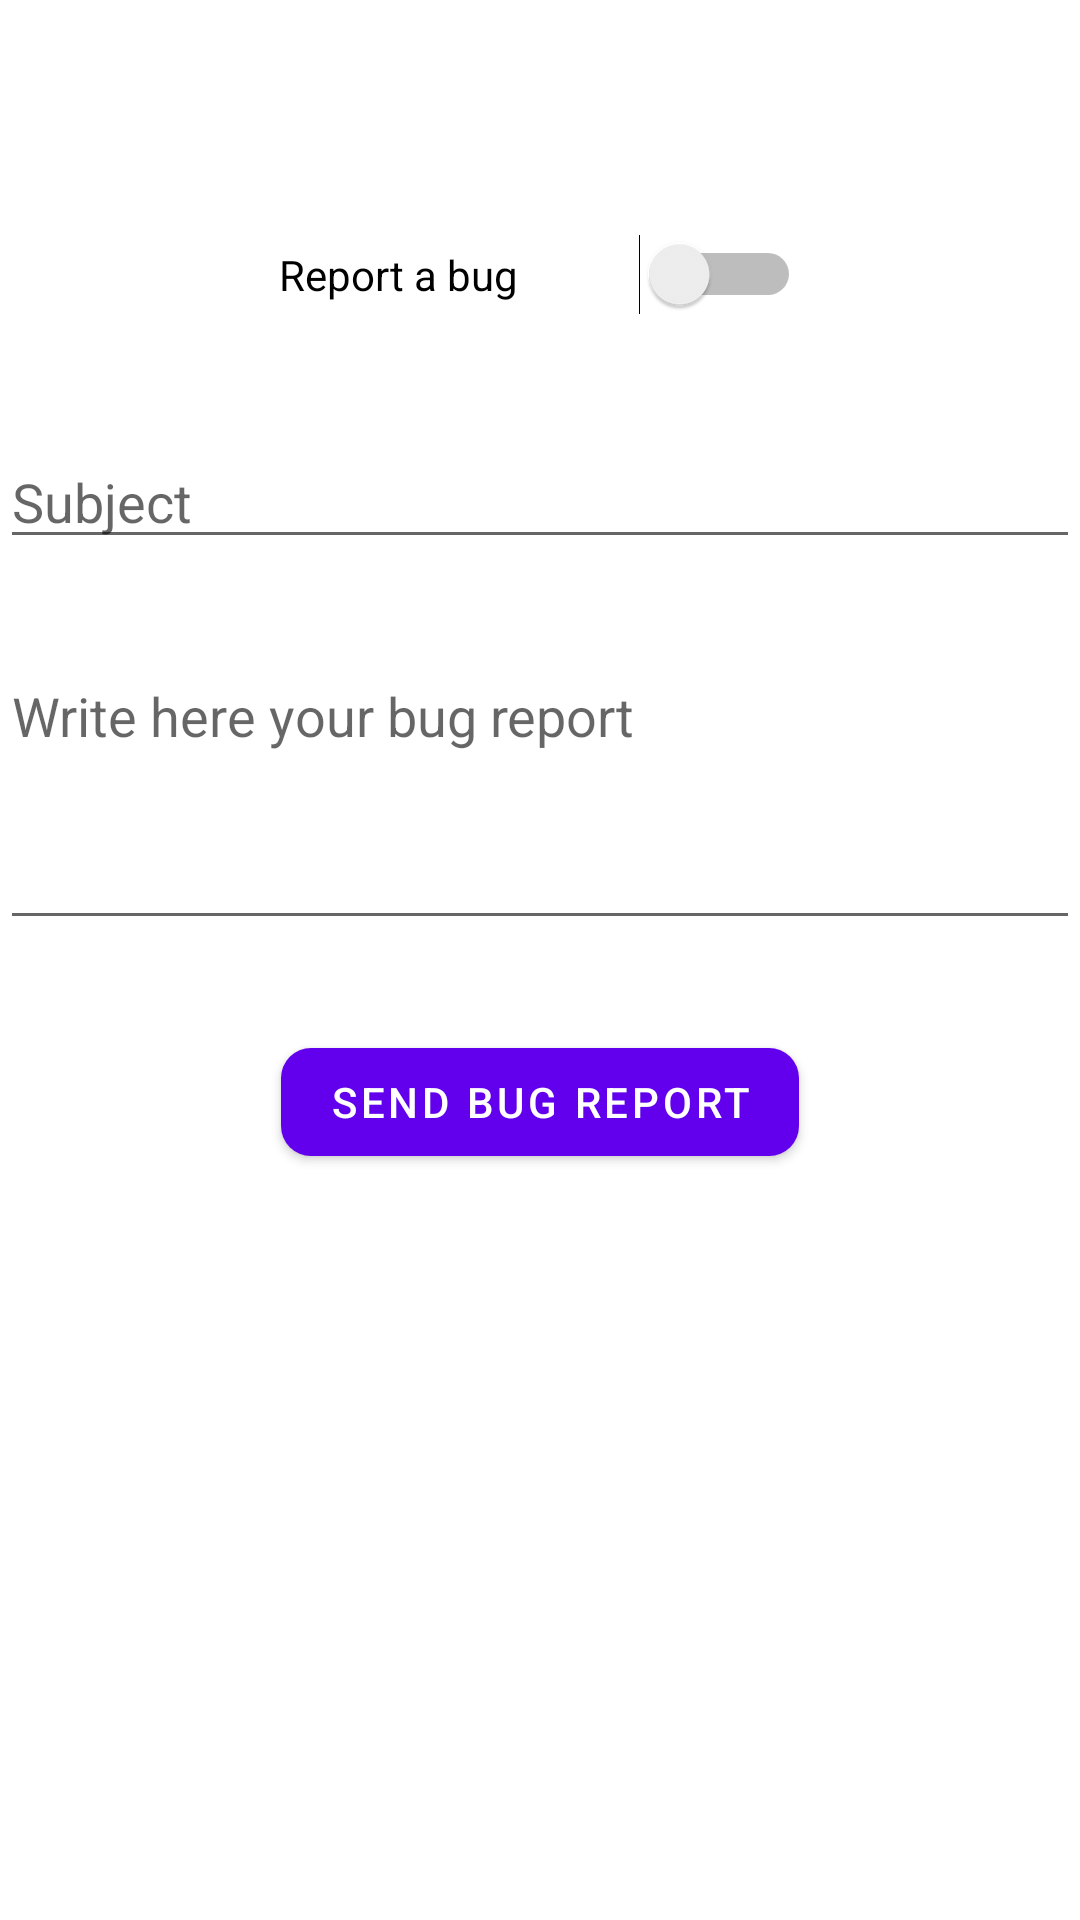

This screen was rendered from an Android layout file. Write that file and the resources it references.
<!-- AndroidManifest.xml: application theme Theme.TFGApp -->
<!-- res/layout/activity_report_bug.xml -->
<?xml version="1.0" encoding="utf-8"?>
<LinearLayout xmlns:android="http://schemas.android.com/apk/res/android"
    xmlns:app="http://schemas.android.com/apk/res-auto"
    xmlns:tools="http://schemas.android.com/tools"
    android:layout_width="match_parent"
    android:layout_height="match_parent"
    android:orientation="vertical"
    tools:context=".ReportBugActivity">


    <Switch
        android:id="@+id/BugOrFeedback"
        android:layout_width="174dp"
        android:layout_height="47dp"
        android:layout_marginTop="68dp"
        android:text="Report a bug"
        android:layout_gravity="center"
        tools:ignore="UseSwitchCompatOrMaterialXml" />



    <EditText
        android:id="@+id/inputTitle"
        android:layout_width="match_parent"
        android:layout_height="wrap_content"
        android:layout_marginTop="30dp"
        android:layout_marginBottom="5dp"
        android:ems="10"
        android:hint="Subject"
        android:inputType="textPersonName" />

    <EditText
        android:id="@+id/textInput"
        android:layout_width="match_parent"
        android:layout_height="97dp"
        android:layout_marginTop="25dp"
        android:ems="10"
        android:gravity="start|top"
        android:hint="Write here your bug report"
        android:inputType="textMultiLine" />



    <Button
        android:id="@+id/Send"
        android:layout_width="wrap_content"
        android:layout_height="wrap_content"
        android:layout_marginTop="30dp"
        android:text="Send Bug report"
        android:layout_gravity="center"
        app:cornerRadius="10dp"/>
</LinearLayout>
<!-- resources referenced by this layout -->
<resources>
  <style name="Theme.TFGApp" parent="Theme.MaterialComponents.DayNight.DarkActionBar">
          
          <item name="colorPrimary">@color/purple_500</item>
          <item name="colorPrimaryVariant">@color/purple_700</item>
          <item name="colorOnPrimary">@color/white</item>
          
          <item name="colorSecondary">@color/teal_200</item>
          <item name="colorSecondaryVariant">@color/teal_700</item>
          <item name="colorOnSecondary">@color/black</item>
          
          <item name="android:statusBarColor">?attr/colorPrimaryVariant</item>
          
      </style>
  <!-- not gathered from this repository: default colours our renderer supplied (Android Studio template values) -->
  <color name="purple_500">#FF6200EE</color>
  <color name="purple_700">#FF3700B3</color>
  <color name="teal_200">#FF03DAC5</color>
  <color name="teal_700">#FF018786</color>
  <color name="black">#FF000000</color>
  <color name="white">#FFFFFFFF</color>
</resources>
